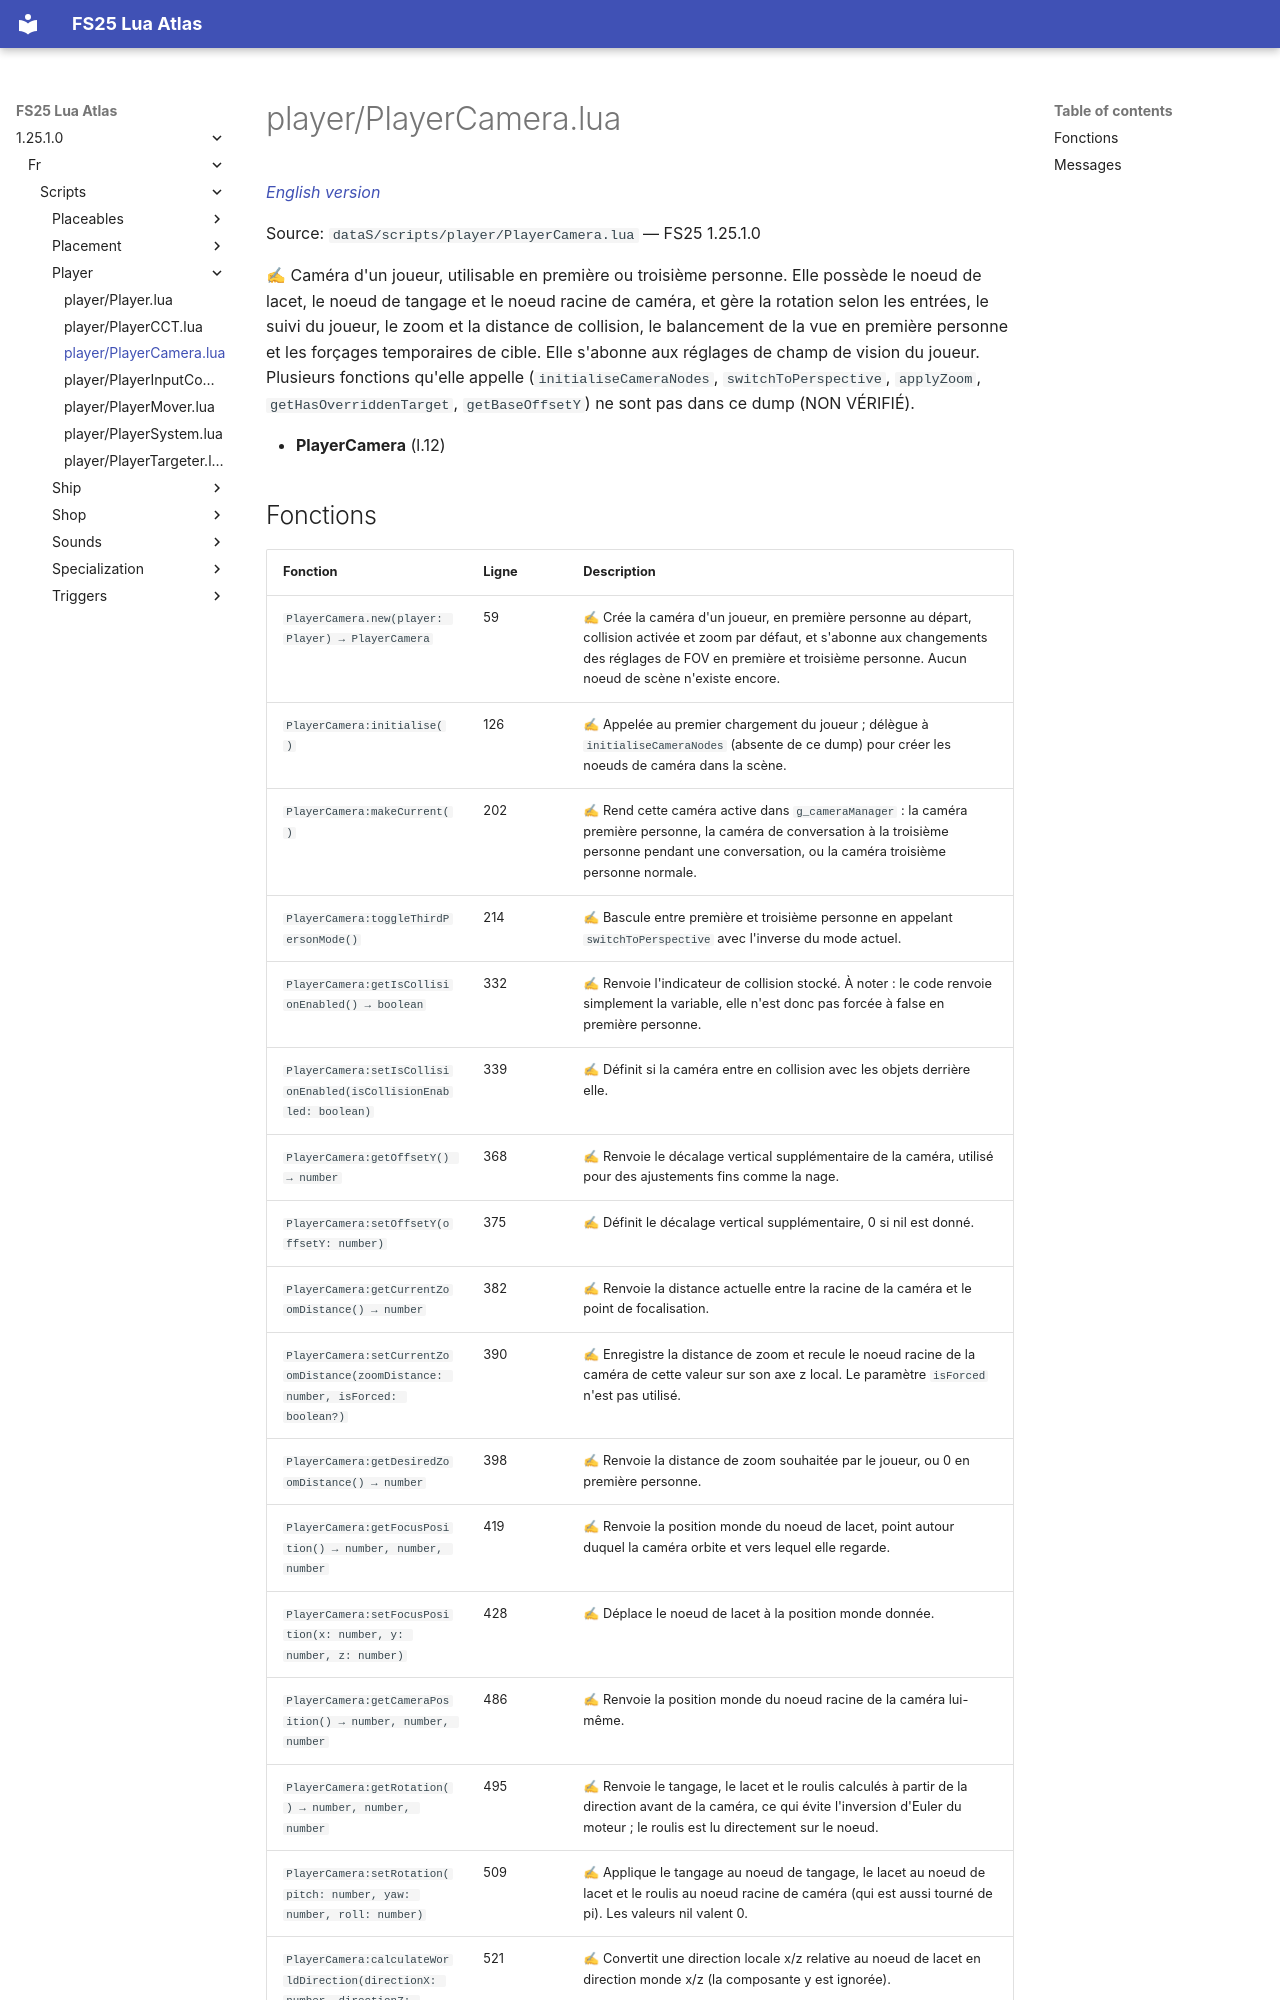

repository: Tim0219800/fs25-lua-atlas · page: 1.25.1.0/fr/scripts/player/PlayerCamera.html · generator: mkdocs

# player/PlayerCamera.lua

*[English version](../../../scripts/player/PlayerCamera.md)*

Source: `dataS/scripts/player/PlayerCamera.lua` — FS25 1.25.1.0

✍ Caméra d'un joueur, utilisable en première ou troisième personne. Elle possède le noeud de lacet, le noeud de tangage et le noeud racine de caméra, et gère la rotation selon les entrées, le suivi du joueur, le zoom et la distance de collision, le balancement de la vue en première personne et les forçages temporaires de cible. Elle s'abonne aux réglages de champ de vision du joueur. Plusieurs fonctions qu'elle appelle (`initialiseCameraNodes`, `switchToPerspective`, `applyZoom`, `getHasOverriddenTarget`, `getBaseOffsetY`) ne sont pas dans ce dump (NON VÉRIFIÉ).

- **PlayerCamera** (l.12)
